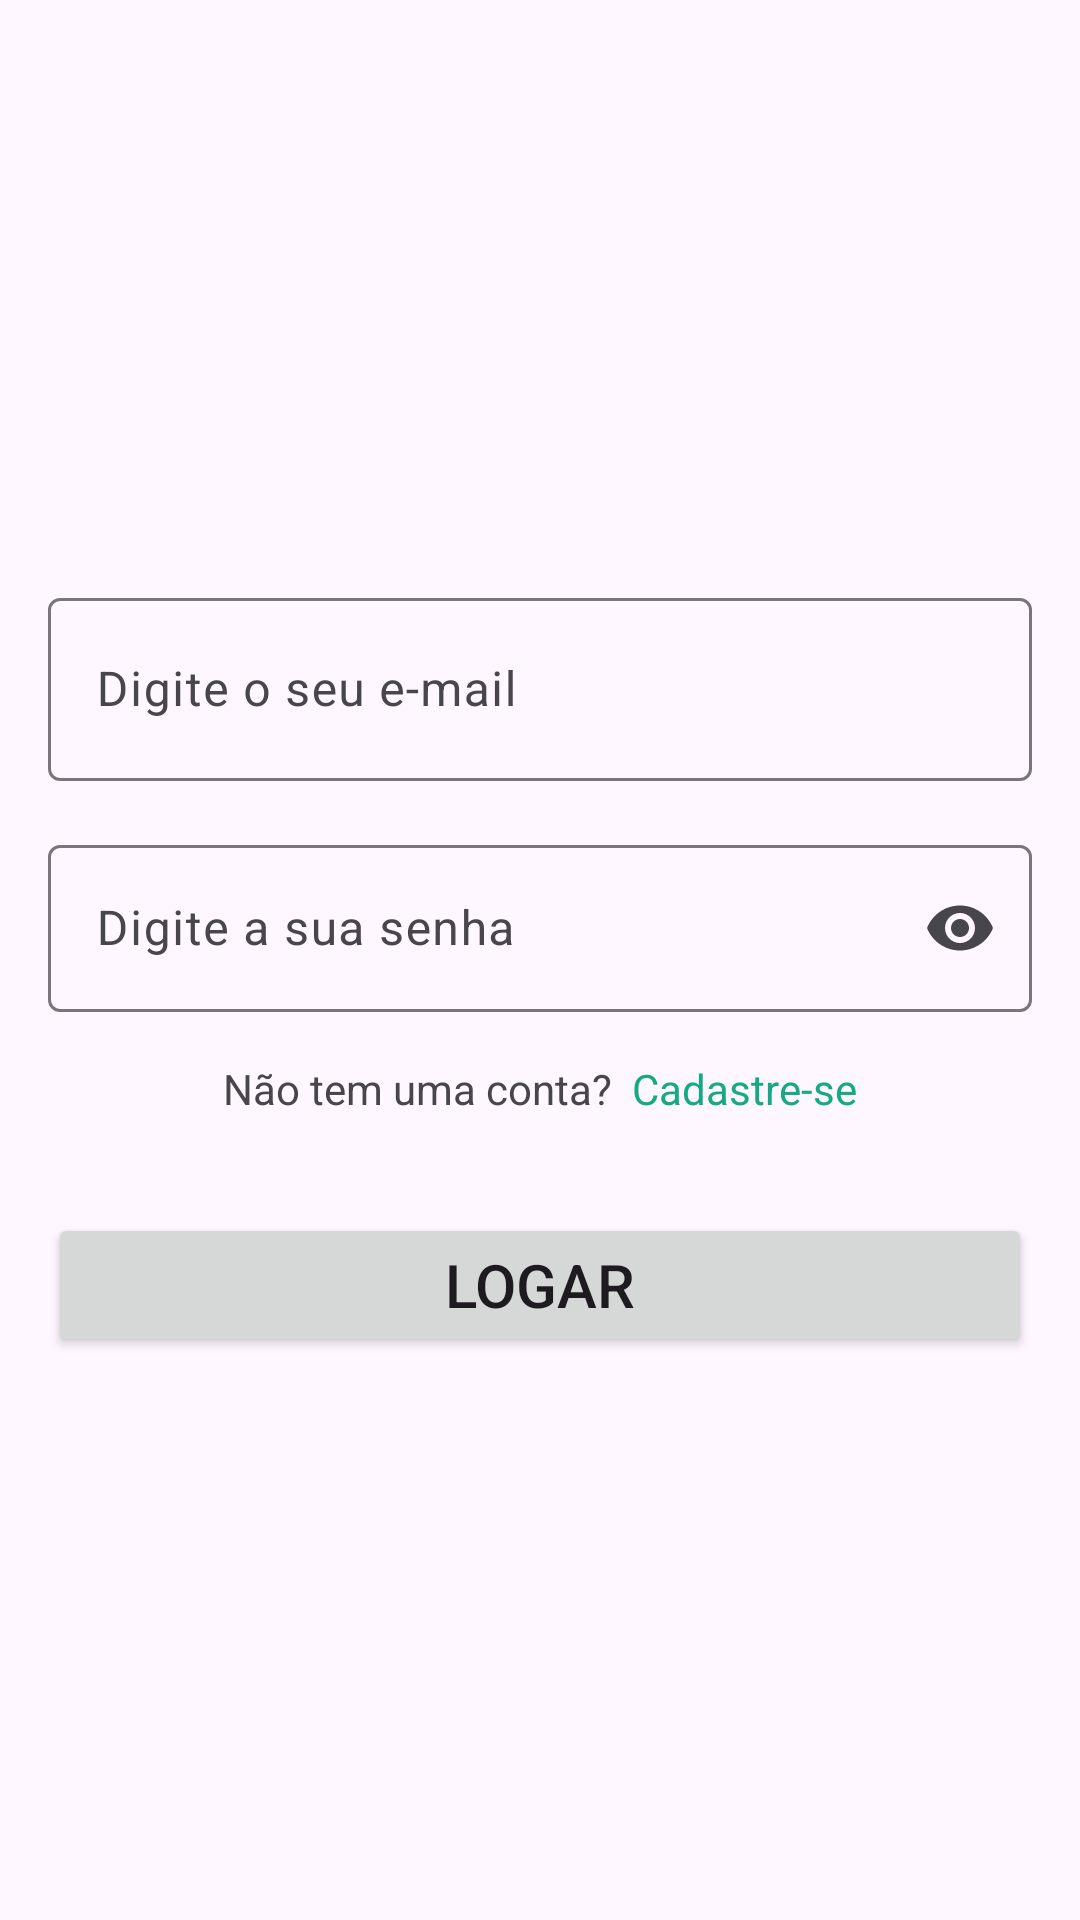

Produce the Android XML layout that renders to this screen, including the resource entries it uses.
<!-- AndroidManifest.xml: application theme Theme.Whatsapp -->
<!-- res/layout/activity_login.xml -->
<?xml version="1.0" encoding="utf-8"?>
<androidx.constraintlayout.widget.ConstraintLayout xmlns:android="http://schemas.android.com/apk/res/android"
    xmlns:app="http://schemas.android.com/apk/res-auto"
    xmlns:tools="http://schemas.android.com/tools"
    android:id="@+id/main"
    android:layout_width="match_parent"
    android:layout_height="match_parent"
    tools:context=".LoginActivity">

    <ImageView
        android:id="@+id/imageView"
        android:layout_width="150dp"
        android:layout_height="130dp"
        android:layout_marginTop="32dp"
        android:contentDescription="@string/logo_whatsapp"
        app:layout_constraintEnd_toEndOf="parent"
        app:layout_constraintHorizontal_bias="0.5"
        app:layout_constraintStart_toStartOf="parent"
        app:layout_constraintTop_toTopOf="parent"
        app:srcCompat="@drawable/logo_verde" />

    <com.google.android.material.textfield.TextInputLayout
        android:id="@+id/textInputLayoutLoginEmail"
        android:layout_width="0dp"
        android:layout_height="wrap_content"
        android:layout_marginStart="16dp"
        android:layout_marginTop="32dp"
        android:layout_marginEnd="16dp"
        app:layout_constraintEnd_toEndOf="parent"
        app:layout_constraintHorizontal_bias="0.5"
        app:layout_constraintStart_toStartOf="parent"
        app:layout_constraintTop_toBottomOf="@+id/imageView">

        <com.google.android.material.textfield.TextInputEditText
            android:id="@+id/editLoginEmail"
            android:layout_width="match_parent"
            android:layout_height="61dp"
            android:hint="@string/digite_o_seu_e_mail"
            android:inputType="text|textEmailAddress" />
    </com.google.android.material.textfield.TextInputLayout>

    <com.google.android.material.textfield.TextInputLayout
        android:id="@+id/textInputLayoutLoginSenha"
        android:layout_width="0dp"
        android:layout_height="wrap_content"
        android:layout_marginStart="16dp"
        android:layout_marginTop="16dp"
        android:layout_marginEnd="16dp"
        app:endIconMode="password_toggle"
        app:layout_constraintEnd_toEndOf="parent"
        app:layout_constraintHorizontal_bias="0.5"
        app:layout_constraintStart_toStartOf="parent"
        app:layout_constraintTop_toBottomOf="@+id/textInputLayoutLoginEmail">

        <com.google.android.material.textfield.TextInputEditText
            android:id="@+id/editLoginSenha"
            android:layout_width="match_parent"
            android:layout_height="wrap_content"
            android:hint="@string/digite_a_sua_senha"
            android:inputType="text|textPassword" />
    </com.google.android.material.textfield.TextInputLayout>

    <TextView
        android:id="@+id/textCadastro"
        android:layout_width="wrap_content"
        android:layout_height="wrap_content"
        android:layout_marginTop="16dp"
        android:text="@string/cadastre_se"
        android:textColor="@color/destaque"
        app:layout_constraintEnd_toEndOf="parent"
        app:layout_constraintStart_toEndOf="@+id/textViewConta"
        app:layout_constraintTop_toBottomOf="@+id/textInputLayoutLoginSenha" />

    <TextView
        android:id="@+id/textViewConta"
        android:layout_width="wrap_content"
        android:layout_height="wrap_content"
        android:layout_marginTop="16dp"
        android:text="@string/n_o_tem_uma_conta"
        app:layout_constraintEnd_toStartOf="@+id/textCadastro"
        app:layout_constraintHorizontal_chainStyle="packed"
        app:layout_constraintStart_toStartOf="parent"
        app:layout_constraintTop_toBottomOf="@+id/textInputLayoutLoginSenha" />

    <Button
        android:id="@+id/btnLogar"
        android:layout_width="0dp"
        android:layout_height="wrap_content"
        android:layout_marginStart="16dp"
        android:layout_marginTop="32dp"
        android:layout_marginEnd="16dp"
        android:text="@string/logar"
        android:textSize="20sp"
        app:layout_constraintEnd_toEndOf="parent"
        app:layout_constraintHorizontal_bias="0.0"
        app:layout_constraintStart_toStartOf="parent"
        app:layout_constraintTop_toBottomOf="@+id/textViewConta" />
</androidx.constraintlayout.widget.ConstraintLayout>
<!-- resources referenced by this layout -->
<resources>
  <color name="destaque">#16A984</color>
  <string name="cadastre_se">Cadastre-se</string>
  <string name="digite_a_sua_senha">Digite a sua senha</string>
  <string name="digite_o_seu_e_mail">Digite o seu e-mail</string>
  <string name="logar">Logar</string>
  <string name="logo_whatsapp">Logo whatsapp</string>
  <string name="n_o_tem_uma_conta">"Não tem uma conta?  "</string>
  <style name="Theme.Whatsapp" parent="Base.Theme.Whatsapp" />
  <style name="Base.Theme.Whatsapp" parent="Theme.Material3.DayNight.NoActionBar">
          
          
          <item name="colorPrimary">@color/primaria</item>
      </style>
  <color name="primaria">#0F8068</color>
</resources>
